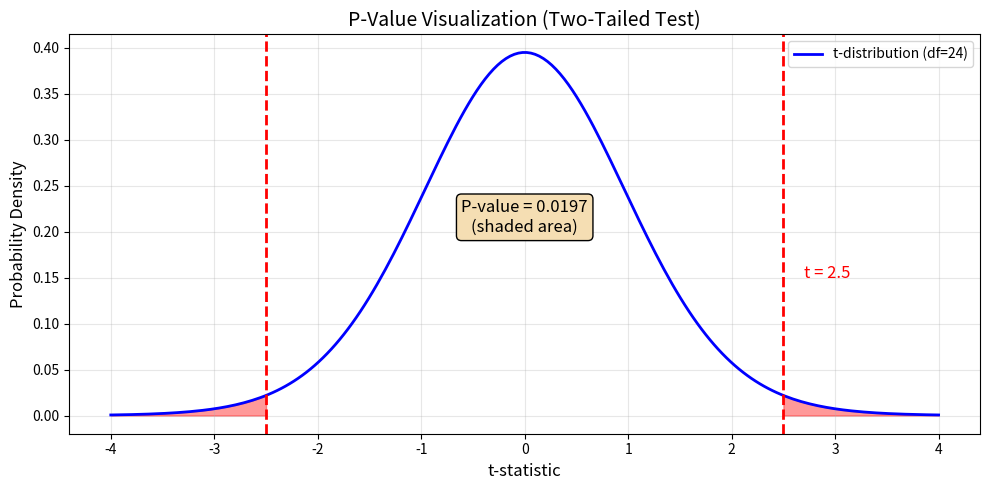

Source code (Python):
# ===============================================
# ONE-SAMPLE T-TEST
# ===============================================

import numpy as np
from scipy import stats

print("=" * 50)
print("ONE-SAMPLE T-TEST")
print("=" * 50)

# Scenario: A company claims their widget weighs 50g on average.
# We sample 25 widgets. Does our data support their claim?

np.random.seed(42)
# Sample data (actually comes from population with mean=52)
sample = np.random.normal(52, 5, 25)

claimed_mean = 50
sample_mean = np.mean(sample)
sample_std = np.std(sample, ddof=1)
n = len(sample)

print(f"\nClaim: μ = {claimed_mean}g")
print(f"\nSample statistics:")
print(f"  n = {n}")
print(f"  x̄ = {sample_mean:.2f}g")
print(f"  s = {sample_std:.2f}g")

# Hypotheses:
print("\n" + "-" * 50)
print("Hypotheses:")
print("  H₀: μ = 50 (claim is correct)")
print("  H₁: μ ≠ 50 (two-tailed test)")

# Perform t-test
t_stat, p_value = stats.ttest_1samp(sample, claimed_mean)

print(f"\nTest Results:")
print(f"  t-statistic = {t_stat:.3f}")
print(f"  p-value = {p_value:.4f}")

# Decision at α = 0.05
alpha = 0.05
print(f"\n" + "=" * 50)
if p_value < alpha:
    print(f"✗ REJECT H₀ (p = {p_value:.4f} < α = {alpha})")
    print(f"  Evidence suggests the true mean is NOT {claimed_mean}g")
else:
    print(f"✓ FAIL TO REJECT H₀ (p = {p_value:.4f} ≥ α = {alpha})")
    print(f"  Not enough evidence to reject the claim")

# ===============================================
# TWO-SAMPLE T-TEST (A/B Testing)
# ===============================================

import numpy as np
from scipy import stats

print("=" * 50)
print("TWO-SAMPLE T-TEST (A/B Testing)")
print("=" * 50)

# Scenario: Testing two website versions
# Does Version B lead to more time on page than Version A?

np.random.seed(42)
# Time on page (seconds)
version_A = np.random.normal(45, 15, 100)  # Control
version_B = np.random.normal(52, 18, 100)  # Treatment

print(f"\nVersion A (Control): n={len(version_A)}, mean={np.mean(version_A):.1f}s")
print(f"Version B (Treatment): n={len(version_B)}, mean={np.mean(version_B):.1f}s")
print(f"Difference: {np.mean(version_B) - np.mean(version_A):.1f}s")

print("\n" + "-" * 50)
print("Hypotheses:")
print("  H₀: μ_B = μ_A (no difference)")
print("  H₁: μ_B > μ_A (Version B is better)")

# Independent samples t-test
t_stat, p_value_two_tailed = stats.ttest_ind(version_B, version_A)
p_value_one_tailed = p_value_two_tailed / 2  # One-tailed for "greater than"

print(f"\nTest Results (one-tailed):")
print(f"  t-statistic = {t_stat:.3f}")
print(f"  p-value = {p_value_one_tailed:.4f}")

alpha = 0.05
print(f"\n" + "=" * 50)
if t_stat > 0 and p_value_one_tailed < alpha:
    print(f"✓ SIGNIFICANT! Version B performs better.")
    print(f"  (p = {p_value_one_tailed:.4f} < α = {alpha})")
else:
    print(f"✗ NOT SIGNIFICANT. No clear winner.")

# ===============================================
# VISUALIZING P-VALUES
# ===============================================

import numpy as np
import matplotlib.pyplot as plt
from scipy import stats

# Using our one-sample t-test example
t_stat = 2.5  # Example t-statistic
df = 24       # degrees of freedom

x = np.linspace(-4, 4, 200)
y = stats.t.pdf(x, df)

fig, ax = plt.subplots(figsize=(10, 5))

# Plot t-distribution
ax.plot(x, y, 'b-', linewidth=2, label='t-distribution (df=24)')

# Shade p-value regions (two-tailed)
x_right = np.linspace(t_stat, 4, 100)
x_left = np.linspace(-4, -t_stat, 100)

ax.fill_between(x_right, stats.t.pdf(x_right, df), alpha=0.4, color='red')
ax.fill_between(x_left, stats.t.pdf(x_left, df), alpha=0.4, color='red')

# Mark the test statistic
ax.axvline(x=t_stat, color='red', linestyle='--', linewidth=2)
ax.axvline(x=-t_stat, color='red', linestyle='--', linewidth=2)

# P-value
p_value = 2 * (1 - stats.t.cdf(t_stat, df))

ax.text(t_stat + 0.2, 0.15, f't = {t_stat}', fontsize=12, color='red')
ax.text(0, 0.2, f'P-value = {p_value:.4f}\n(shaded area)', 
        fontsize=12, ha='center', bbox=dict(boxstyle='round', facecolor='wheat'))

ax.set_xlabel('t-statistic', fontsize=12)
ax.set_ylabel('Probability Density', fontsize=12)
ax.set_title('P-Value Visualization (Two-Tailed Test)', fontsize=14)
ax.legend()
ax.grid(True, alpha=0.3)

plt.tight_layout()
plt.show()

# ===============================================
# TYPE I AND TYPE II ERRORS SIMULATION
# ===============================================

import numpy as np
from scipy import stats

np.random.seed(42)

print("=" * 50)
print("TYPE I AND TYPE II ERRORS")
print("=" * 50)

n_simulations = 1000
sample_size = 30
alpha = 0.05

# TYPE I ERROR: H₀ is TRUE, but we reject it
print("\n--- Type I Error (False Positive) ---")
print("Reality: μ = 100 (H₀ is TRUE)")

type1_errors = 0
for _ in range(n_simulations):
    sample = np.random.normal(100, 15, sample_size)  # True mean IS 100
    _, p = stats.ttest_1samp(sample, 100)
    if p < alpha:
        type1_errors += 1

print(f"Rejected H₀: {type1_errors}/{n_simulations} = {type1_errors/n_simulations:.1%}")
print(f"Expected (α): {alpha:.1%}")

# TYPE II ERROR: H₀ is FALSE, but we fail to reject
print("\n--- Type II Error (False Negative) ---")
print("Reality: μ = 105 (H₀ is FALSE, true difference exists)")

type2_errors = 0
for _ in range(n_simulations):
    sample = np.random.normal(105, 15, sample_size)  # True mean is NOT 100
    _, p = stats.ttest_1samp(sample, 100)  # Testing against H₀: μ=100
    if p >= alpha:
        type2_errors += 1

print(f"Failed to reject H₀: {type2_errors}/{n_simulations} = {type2_errors/n_simulations:.1%}")
print(f"Power (1-β): {1 - type2_errors/n_simulations:.1%}")
